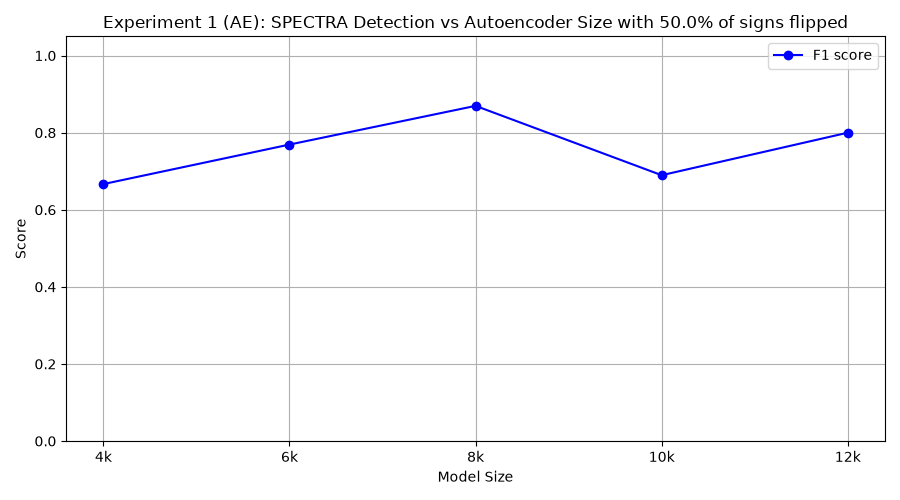

Values plotted in this chart, from the file beside it:
model_class, tp, fp, tn, fn, precision, recall, f1
FourKAE, 10, 10, 0, 0, 0.5, 1.0, 0.6667
SixKAE, 10, 6, 4, 0, 0.625, 1.0, 0.7692
EightKAE, 10, 3, 7, 0, 0.7692, 1.0, 0.8696
TenKAE, 10, 9, 1, 0, 0.5263, 1.0, 0.6897
TwelveKAE, 10, 5, 5, 0, 0.6667, 1.0, 0.8
